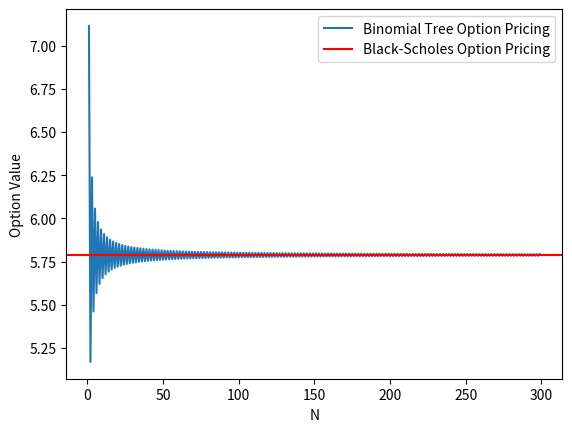

Write Python code to recreate this figure.
import math
import numpy as np
import matplotlib.pyplot as plt

mu = 0
T = 1
S0 = 35
sigma = 0.4
X = 35
r = 0.01
q = 0.03

def norm_dist_cdf(x): 
    return 0.5 * (1 + math.erf(x / np.sqrt(2))) #erf(x) is an integral of the standard normal distribution
  
d1 = (np.log(S0 / X) + (r - q + 0.5 * sigma**2) * T) / (sigma * np.sqrt(T))
d2 = d1 - sigma * np.sqrt(T)

BS_option = X * np.exp(-r * T) * norm_dist_cdf(-d2) - S0* np.exp(-q * T) * norm_dist_cdf(-d1)

N_values = range(1, 300, 1)

option_payoffs = []


for N in N_values: #iterating over a range of N`s
    dt = T/N
    u = np.exp(sigma*np.sqrt(T/N))
    d = np.exp(-sigma*np.sqrt(T/N))
    p = (np.exp((r-q)*T/N)-d)/(u-d)
    payoff = 0

    for i in range(N+1):
    #Calculating the probability of each outcome using combinations formula
        probability = math.factorial(N) / (math.factorial(N-i)*math.factorial(i)) * p**i * (1-p)**(N-i)
        #Calculating the stock price at T
        S = S0 * (u)**i * (d)**(N-i)
        #Calculating the probability adjusted option payoff
        payoff += max(X-S, 0) * probability

    option_payoffs.append(payoff * np.exp(-r*T))

#Plotting a graph
plt.plot(N_values, option_payoffs, label = "Binomial Tree Option Pricing")
plt.xlabel('N')
plt.ylabel('Option Value')
plt.axhline(y=BS_option, color='r', label = "Black-Scholes Option Pricing")
plt.legend(loc='upper right') 
plt.show()

